Image classification data set "Apple_leaf_aug_without_split" (warjunaid/Apple_leaf_aug_without_split on GitHub). Class labels (4): black rot, cedar apple rust, healthy, scab.

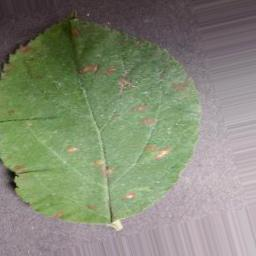
Label: cedar apple rust

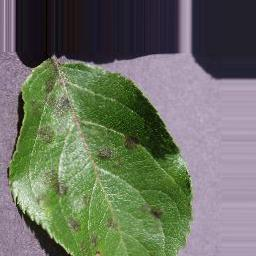
Label: scab

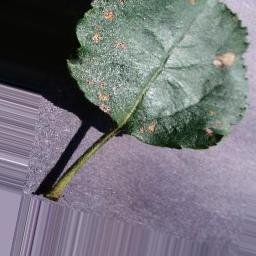
Label: black rot

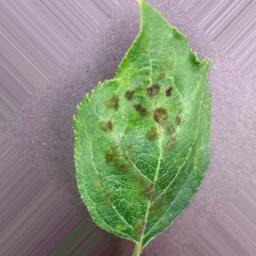
Label: scab

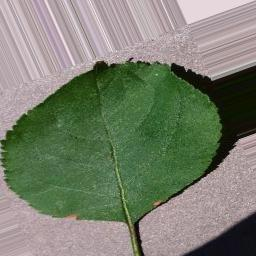
Label: black rot

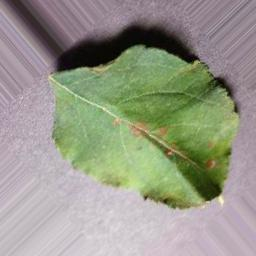
Label: cedar apple rust
